Image classification data set "type_data" (ChrisJFarr/GoodwillComputerVision on GitHub). Class labels (13): mens jeans, mens pants, mens shirts, mens shorts, sweats, t-shirts, womens dresses, womens jeans, womens pants, womens shirts, womens shorts, womens skirts, womens sleeveless shirts.

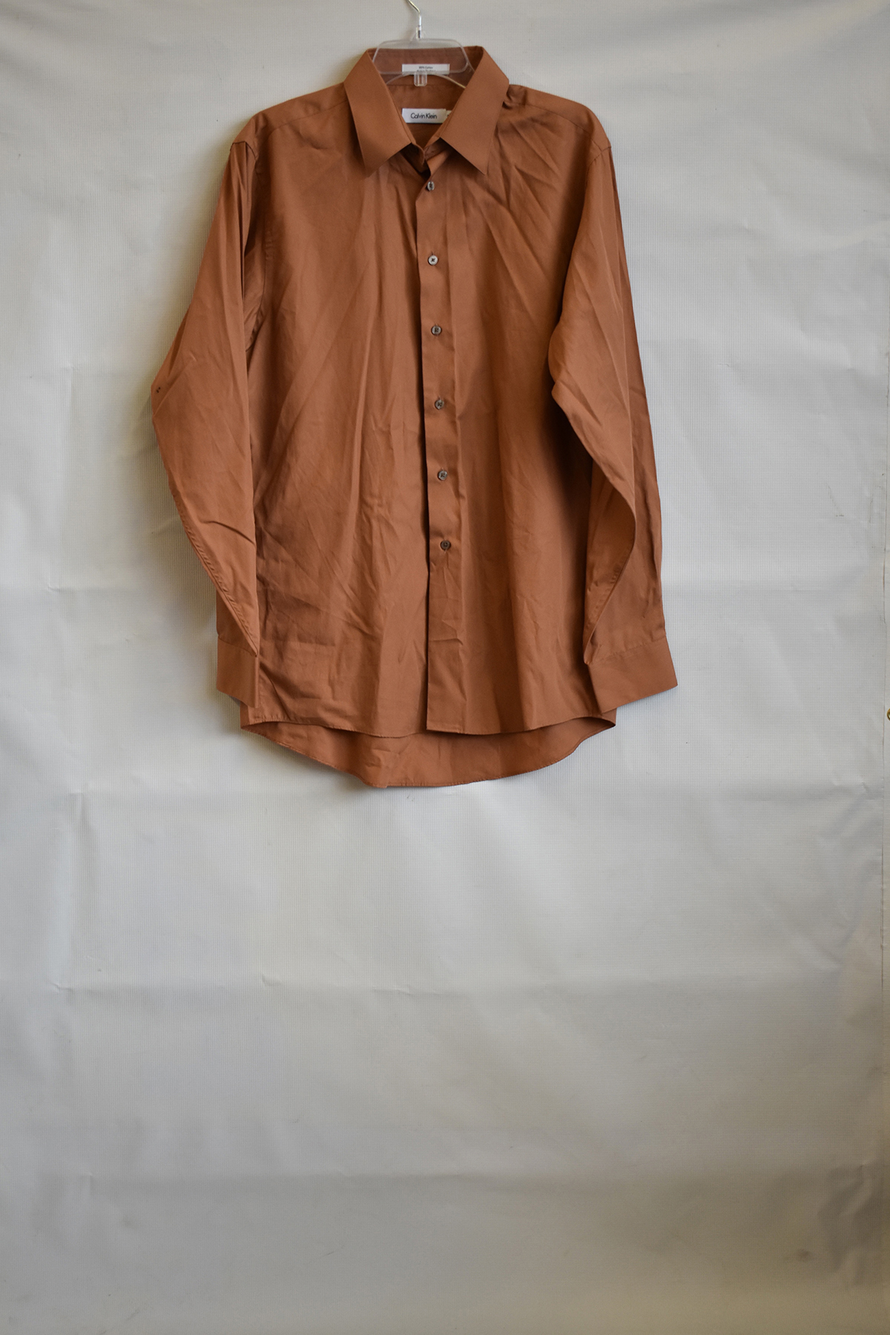
Label: mens shirts

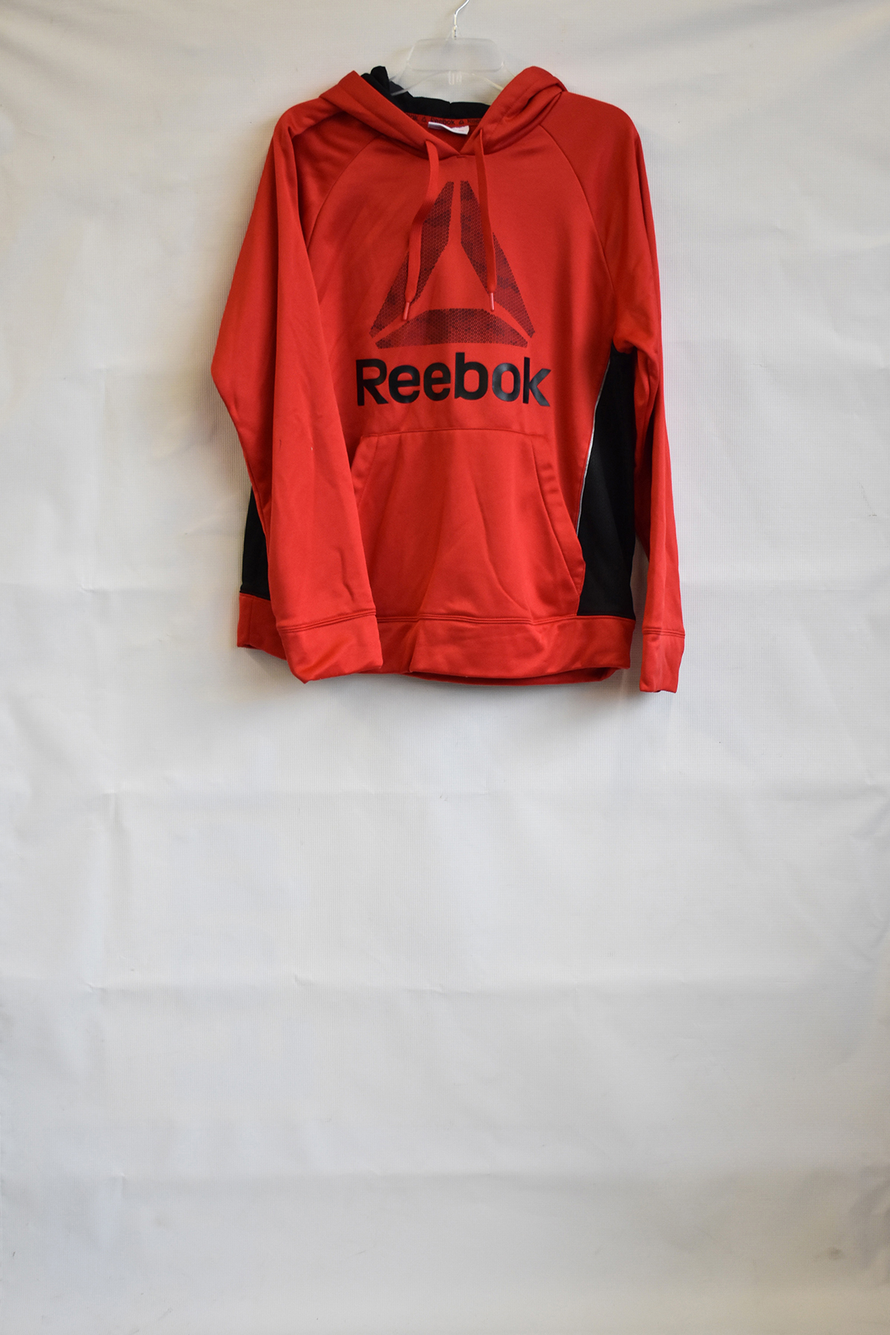
Label: sweats

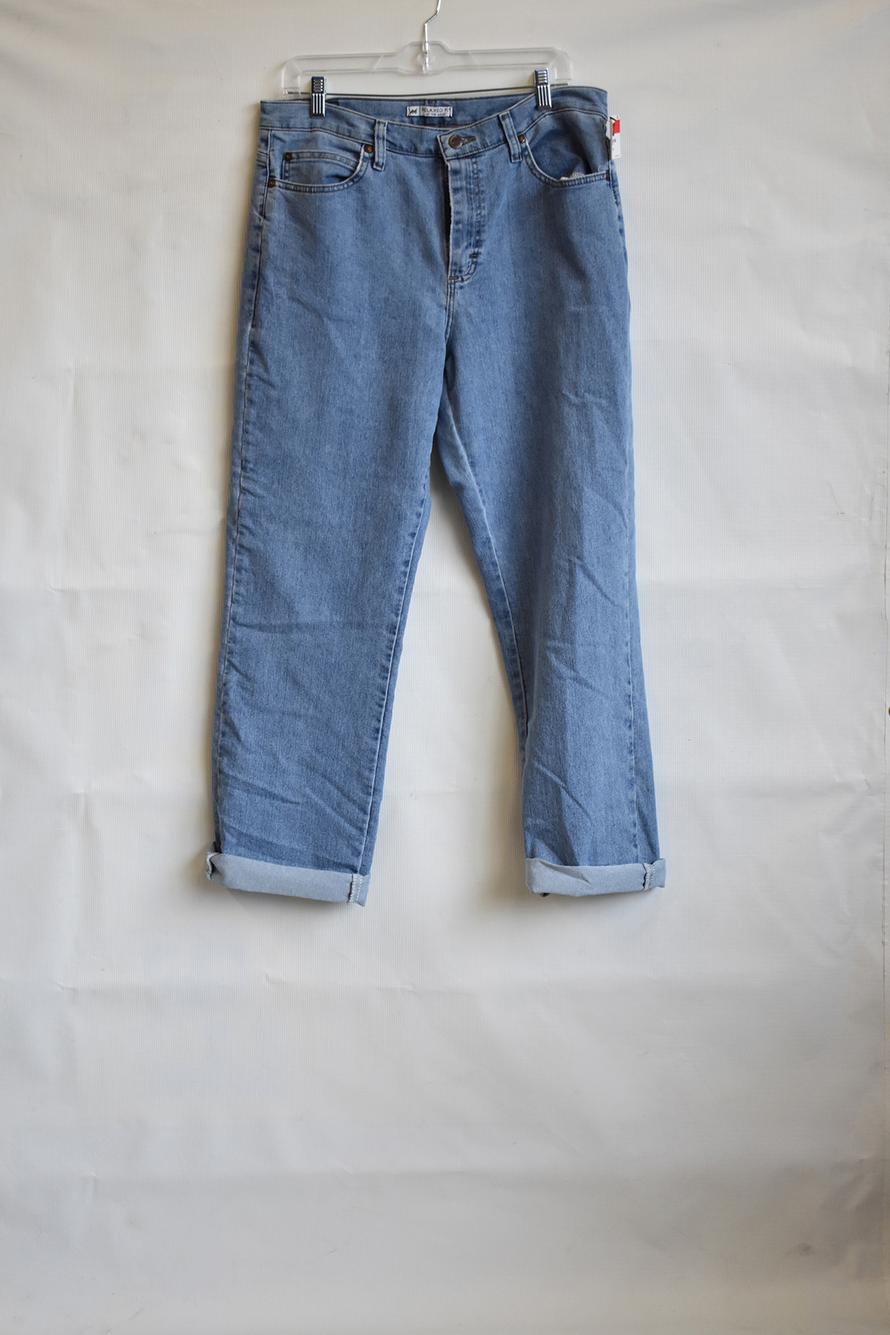
Label: womens jeans

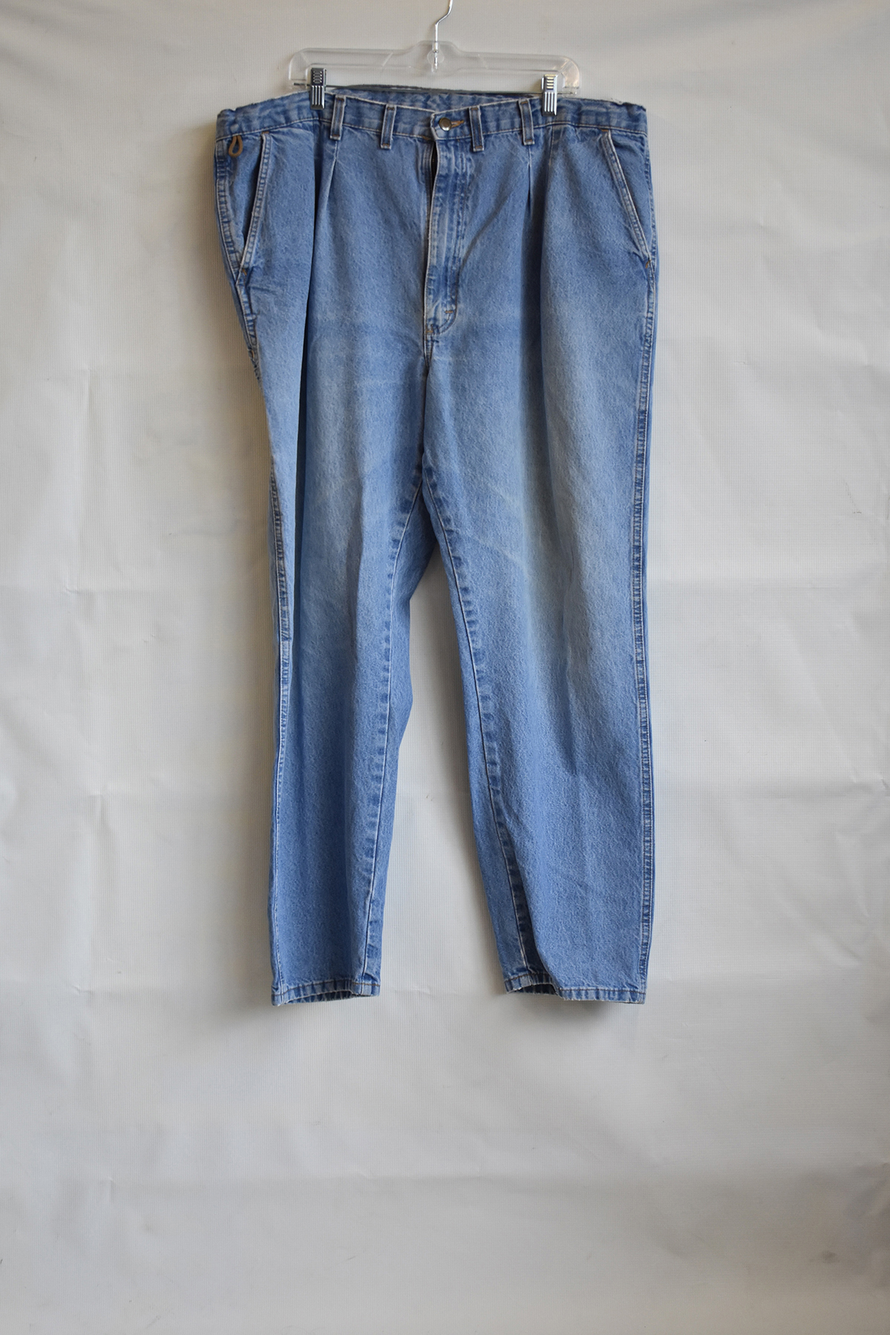
Label: mens jeans

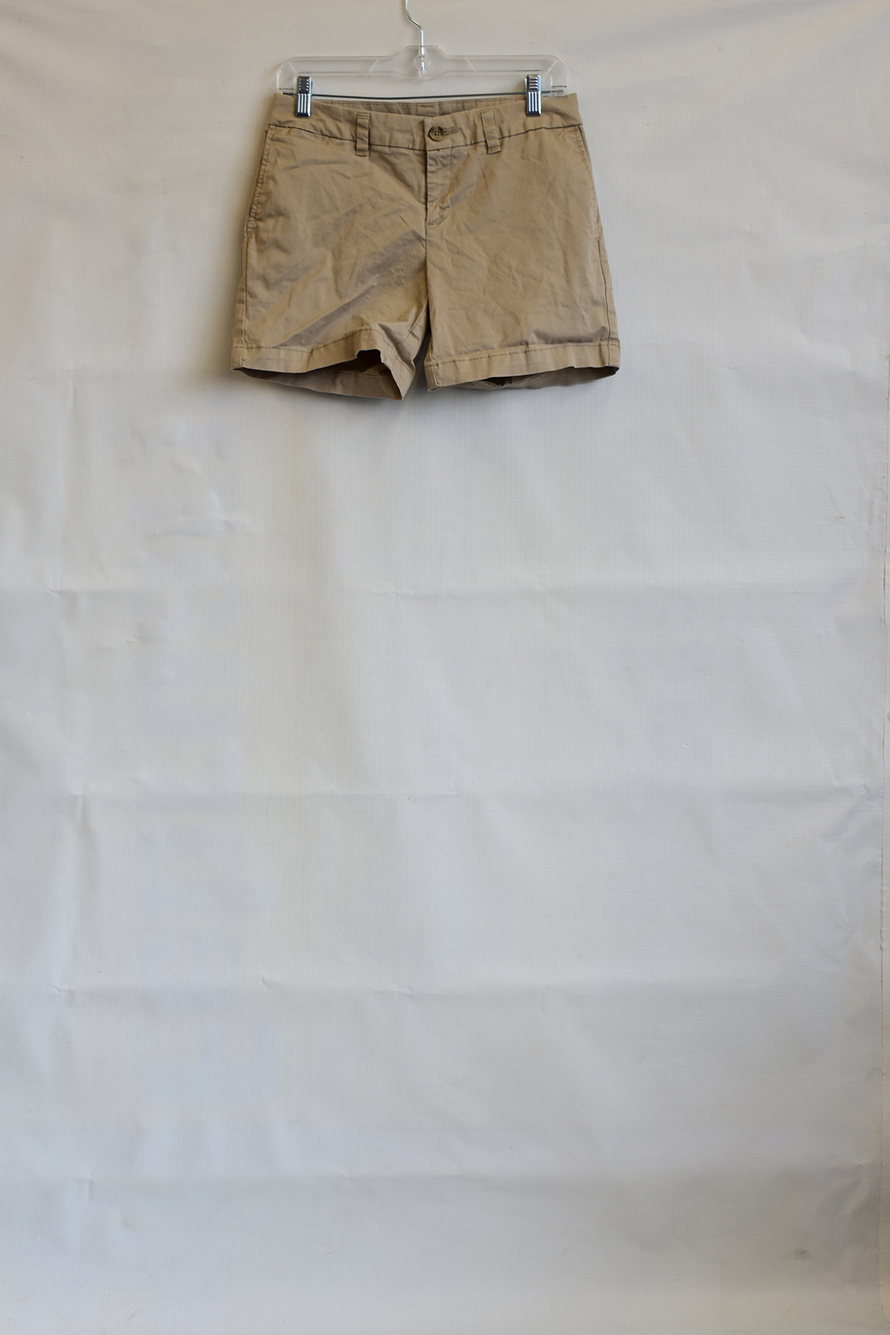
Label: womens shorts

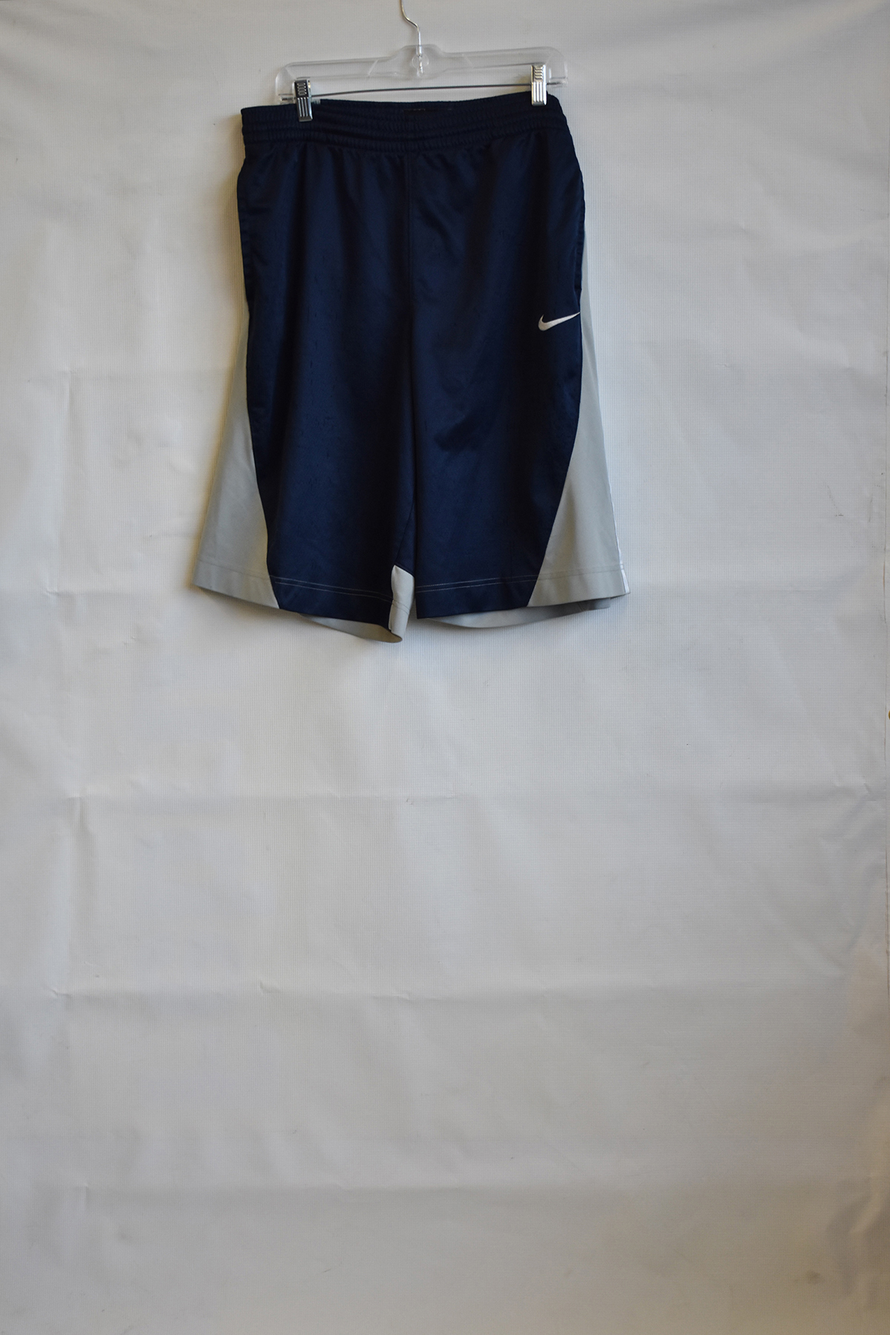
Label: mens shorts
